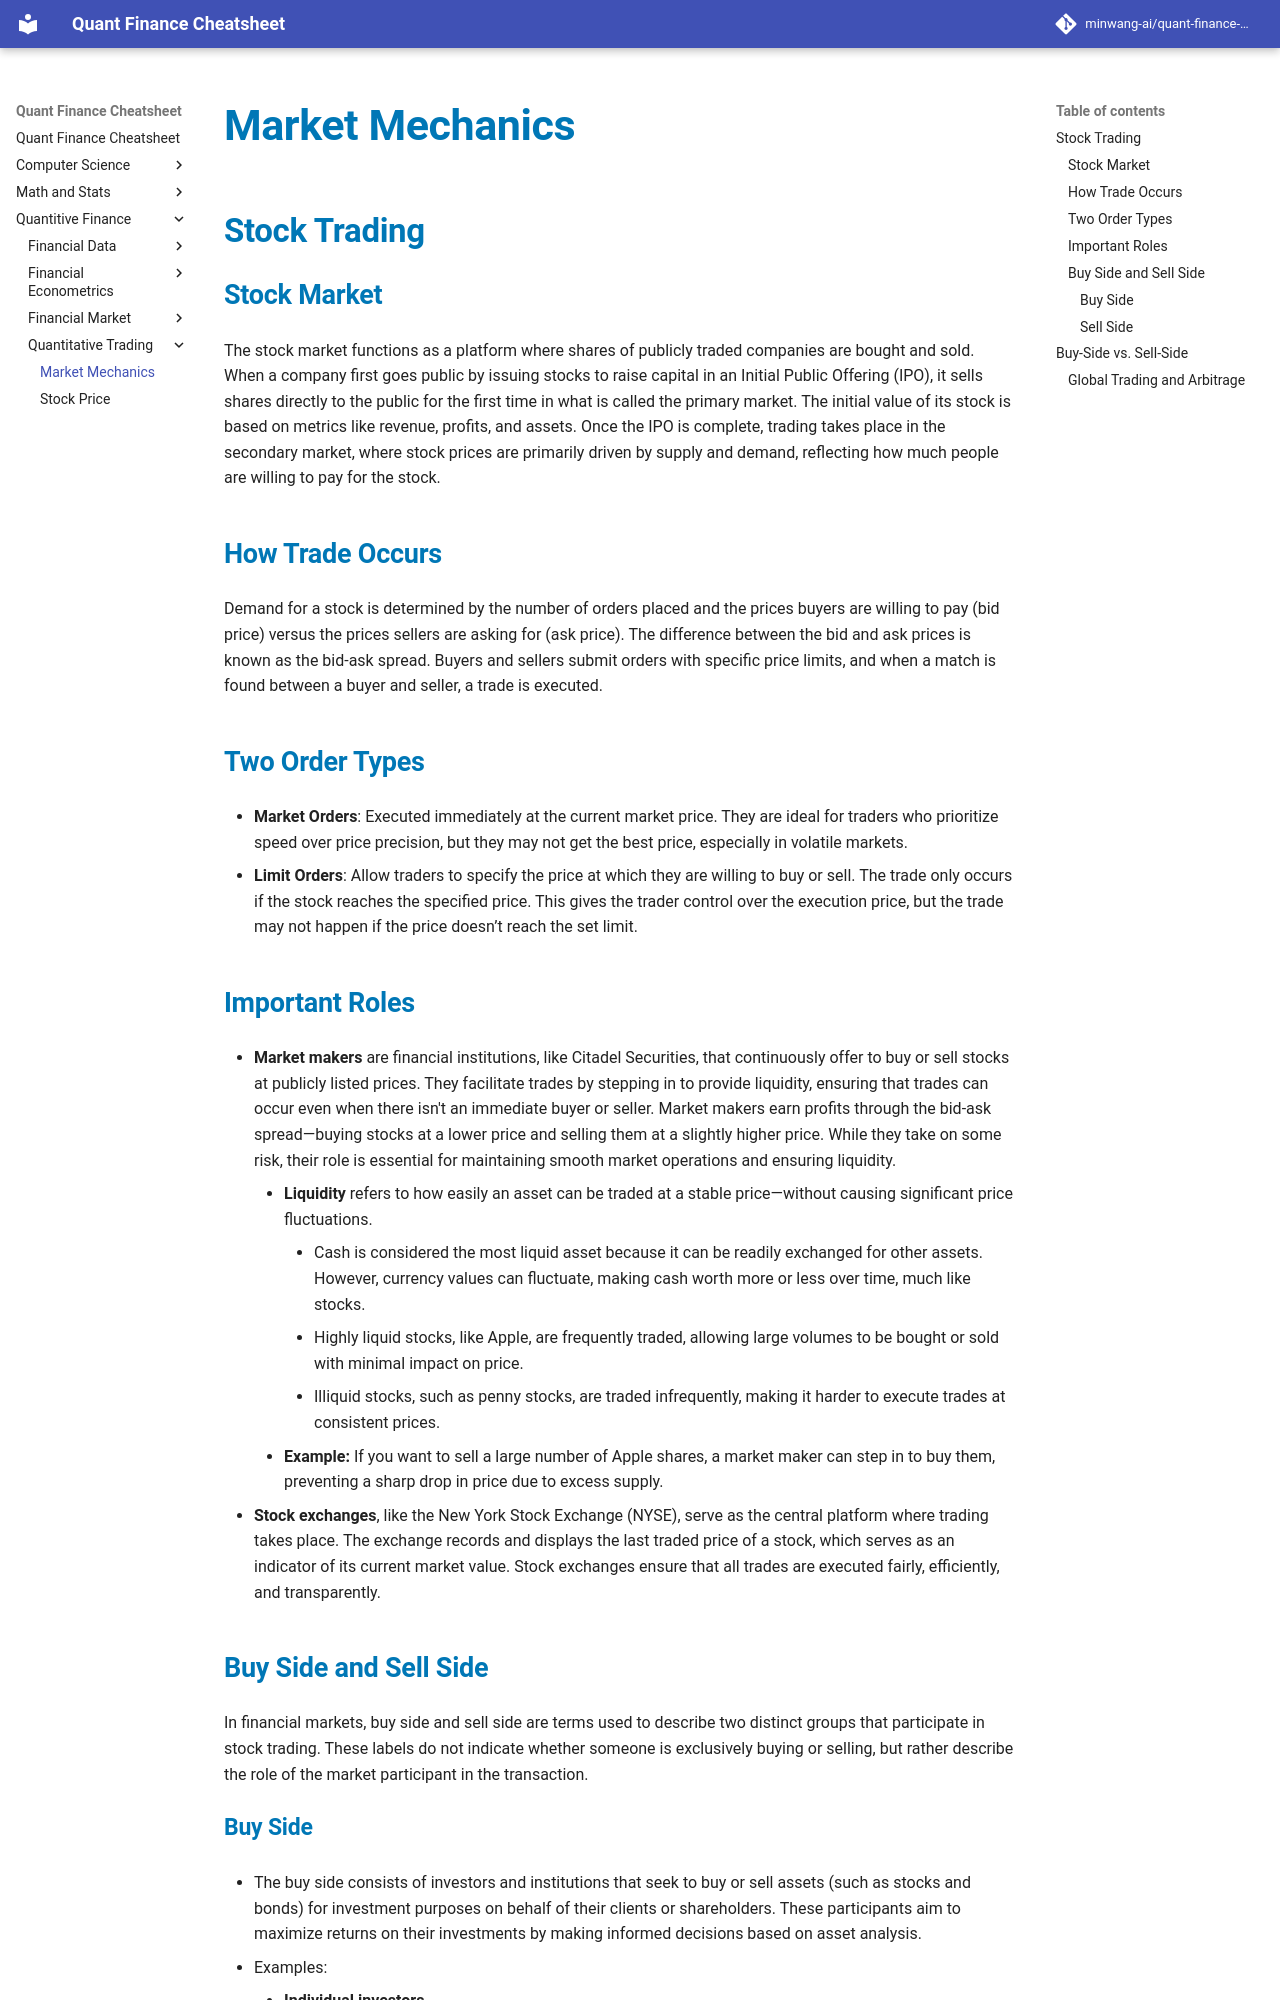

repository: minwang-ai/quant-finance-cheatsheet · page: Quantitive Finance/Quantitative Trading/market_mechanics/index.html · generator: mkdocs

# Market Mechanics
## Stock Trading

### Stock Market
The stock market functions as a platform where shares of publicly traded companies are bought and sold.  
When a company first goes public by issuing stocks to raise capital in an Initial Public Offering (IPO), it sells shares directly to the public for the first time in what is called the primary market. The initial value of its stock is based on metrics like revenue, profits, and assets. Once the IPO is complete, trading takes place in the secondary market, where stock prices are primarily driven by supply and demand, reflecting how much people are willing to pay for the stock.

### How Trade Occurs
Demand for a stock is determined by the number of orders placed and the prices buyers are willing to pay (bid price) versus the prices sellers are asking for (ask price). The difference between the bid and ask prices is known as the bid-ask spread. Buyers and sellers submit orders with specific price limits, and when a match is found between a buyer and seller, a trade is executed.

### Two Order Types
- **Market Orders**: Executed immediately at the current market price. They are ideal for traders who prioritize speed over price precision, but they may not get the best price, especially in volatile markets.
- **Limit Orders**: Allow traders to specify the price at which they are willing to buy or sell. The trade only occurs if the stock reaches the specified price. This gives the trader control over the execution price, but the trade may not happen if the price doesn’t reach the set limit.

### Important Roles
* **Market makers** are financial institutions, like Citadel Securities, that continuously offer to buy or sell stocks at publicly listed prices. They facilitate trades by stepping in to provide liquidity, ensuring that trades can occur even when there isn't an immediate buyer or seller. Market makers earn profits through the bid-ask spread—buying stocks at a lower price and selling them at a slightly higher price. While they take on some risk, their role is essential for maintaining smooth market operations and ensuring liquidity.
    * **Liquidity** refers to how easily an asset can be traded at a stable price—without causing significant price fluctuations.
        * Cash is considered the most liquid asset because it can be readily exchanged for other assets. However, currency values can fluctuate, making cash worth more or less over time, much like stocks.
        * Highly liquid stocks, like Apple, are frequently traded, allowing large volumes to be bought or sold with minimal impact on price.
        * Illiquid stocks, such as penny stocks, are traded infrequently, making it harder to execute trades at consistent prices.
    * **Example:** If you want to sell a large number of Apple shares, a market maker can step in to buy them, preventing a sharp drop in price due to excess supply.
* **Stock exchanges**, like the New York Stock Exchange (NYSE), serve as the central platform where trading takes place. The exchange records and displays the last traded price of a stock, which serves as an indicator of its current market value. Stock exchanges ensure that all trades are executed fairly, efficiently, and transparently.

### Buy Side and Sell Side
In financial markets, buy side and sell side are terms used to describe two distinct groups that participate in stock trading. These labels do not indicate whether someone is exclusively buying or selling, but rather describe the role of the market participant in the transaction.
#### Buy Side
* The buy side consists of investors and institutions that seek to buy or sell assets (such as stocks and bonds) for investment purposes on behalf of their clients or shareholders. These participants aim to maximize returns on their investments by making informed decisions based on asset analysis.
* Examples:
    * **Individual investors**
    * **Institutional investors** such as mutual funds, hedge funds, and pension funds
